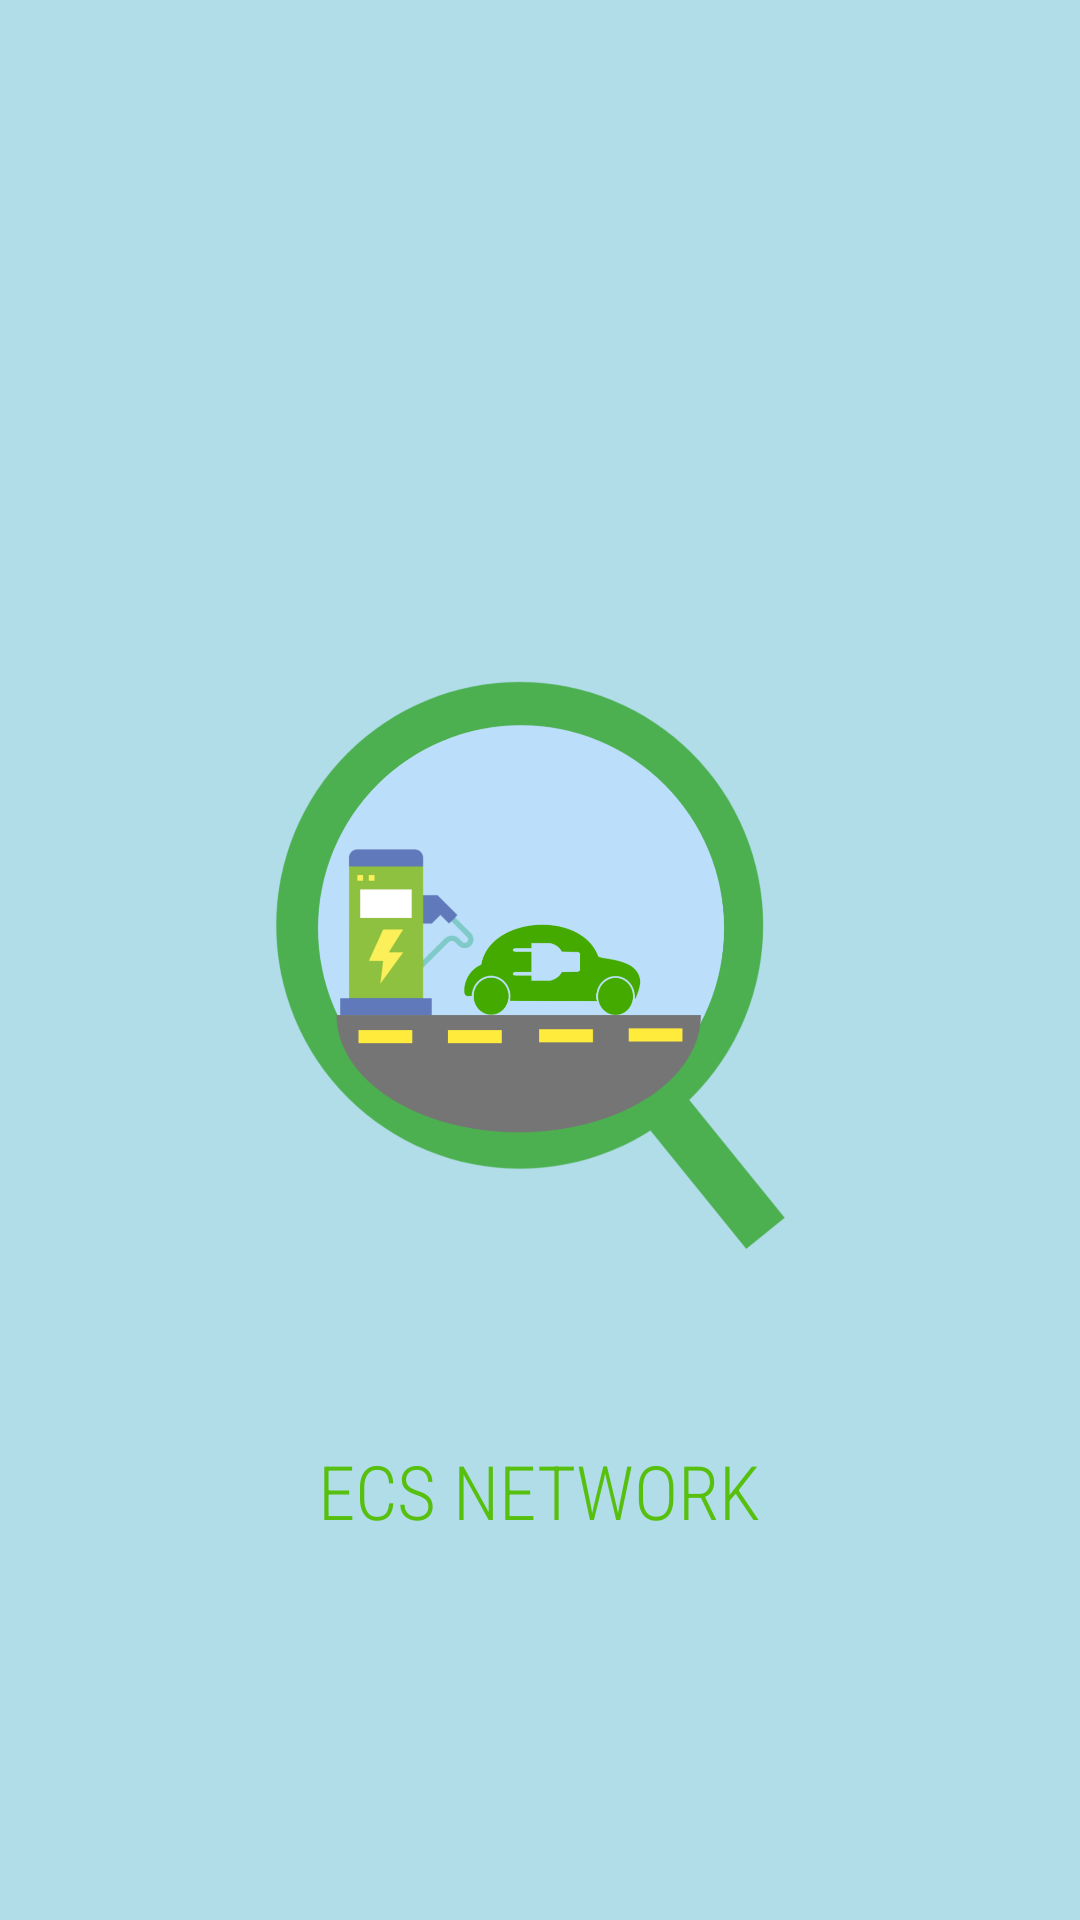

Here is an Android app screen rendered from its layout file. Give the layout XML and the strings, colors and styles it references.
<!-- AndroidManifest.xml: application theme Theme.Final_Project -->
<!-- res/layout/activity_splash_screen.xml -->
<?xml version="1.0" encoding="utf-8"?>
<RelativeLayout xmlns:android="http://schemas.android.com/apk/res/android"
    xmlns:app="http://schemas.android.com/apk/res-auto"
    xmlns:tools="http://schemas.android.com/tools"
    android:layout_width="match_parent"
    android:layout_height="match_parent"
    android:background="#B0DDE8"
    tools:context=".Splash_screen">

    <ImageView
        android:id="@+id/appsplash"
        android:layout_width="200dp"
        android:layout_height="200dp"
        android:layout_centerInParent="true"
        android:src="@drawable/evlogo" />

    <TextView
        android:id="@+id/appname"
        android:layout_width="wrap_content"
        android:layout_height="wrap_content"
        android:text="ECS NETWORK"
        android:textColor="#57BF0D"
        android:layout_below="@+id/appsplash"
        android:textSize="25dp"
        android:textStyle="bold"
        android:fontFamily="sans-serif-condensed"
        android:layout_centerHorizontal="true"
        android:layout_marginTop="60dp"
        android:textFontWeight="@integer/material_motion_duration_long_1" />

</RelativeLayout>
<!-- resources referenced by this layout -->
<resources>
  <!-- drawable evlogo: png bitmap (drawable, 131755 bytes) -->
  <style name="Theme.Final_Project" parent="Theme.MaterialComponents.DayNight.NoActionBar">
          
          <item name="colorPrimary">@color/purple_500</item>
          <item name="colorPrimaryVariant">@color/purple_700</item>
          <item name="colorOnPrimary">@color/white</item>
          
          <item name="colorSecondary">@color/teal_200</item>
          <item name="colorSecondaryVariant">@color/teal_700</item>
          <item name="colorOnSecondary">@color/black</item>
          
          <item name="android:statusBarColor">#00000000</item>
          
      </style>
  <color name="purple_500">#FF6200EE</color>
  <color name="purple_700">#FF3700B3</color>
  <color name="white">#FFFFFFFF</color>
  <color name="teal_200">#FF03DAC5</color>
  <color name="teal_700">#FF018786</color>
  <color name="black">#FF000000</color>
</resources>
